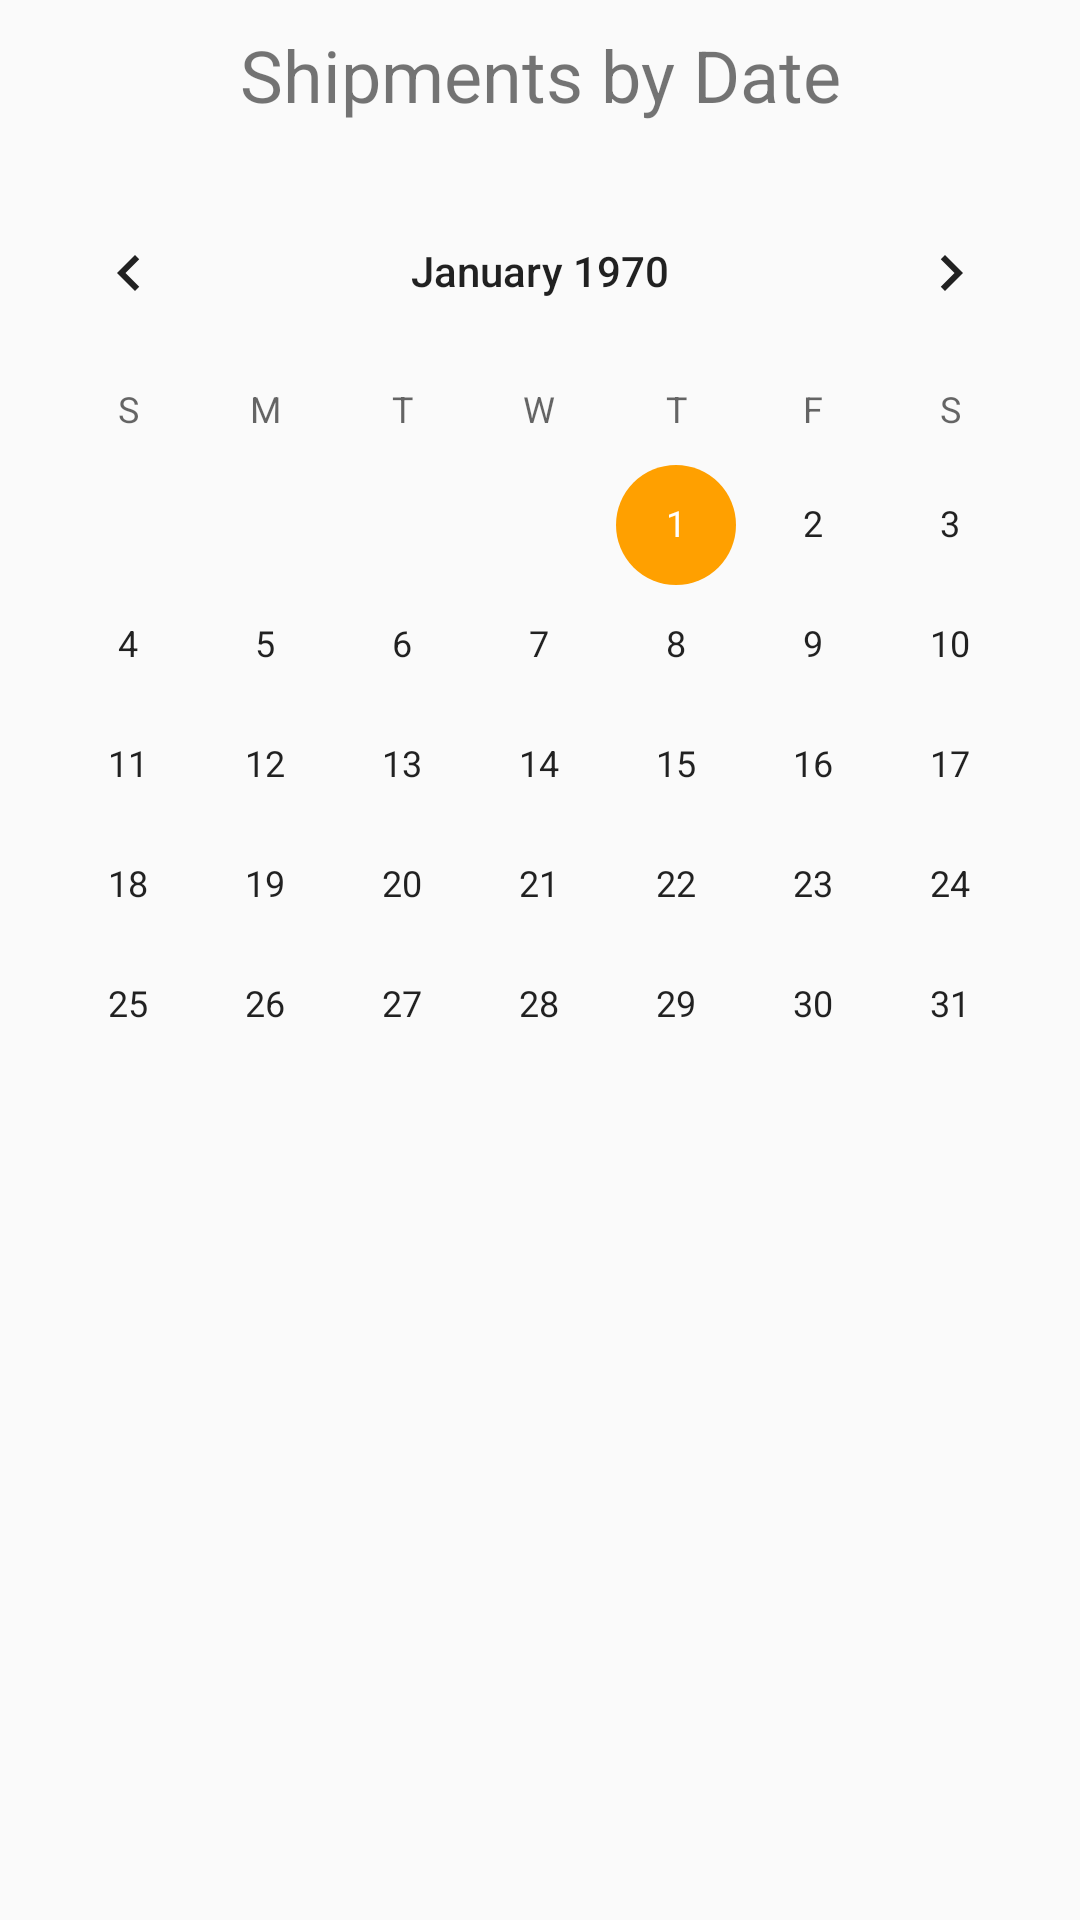

Write the Android layout XML for this screen, with the resource values it uses.
<!-- AndroidManifest.xml: application theme AppTheme -->
<!-- res/layout/fragment_history.xml -->
<RelativeLayout xmlns:android="http://schemas.android.com/apk/res/android"
    xmlns:tools="http://schemas.android.com/tools"
    android:layout_width="match_parent"
    android:layout_height="match_parent">

    <TextView
        android:layout_width="match_parent"
        android:layout_height="40dp"
        android:textSize="24sp"
        android:layout_marginTop="5dp"
        android:text="Shipments by Date"
        android:gravity="center"
        />

    <CalendarView
        android:layout_width="match_parent"
        android:layout_height="match_parent"
        android:layout_alignParentTop="true"
        android:layout_centerHorizontal="true"
        android:layout_marginTop="57dp"
        android:id="@+id/calendarView" />
</RelativeLayout>
<!-- resources referenced by this layout -->
<resources>
  <style name="AppTheme" parent="Theme.AppCompat.Light.DarkActionBar">
          
          <item name="colorPrimary">@color/colorPrimary</item>
          
          <item name="colorPrimaryDark">@color/colorPrimaryDark</item>
          <item name="colorAccent">@color/colorAccent</item>
          
          <item name="windowActionBar">false</item>
          <item name="windowNoTitle">true</item>
      </style>
  <color name="colorPrimary">#039BE5</color>
  <color name="colorPrimaryDark">#0288D1</color>
  <color name="colorAccent">#FFA000</color>
</resources>
